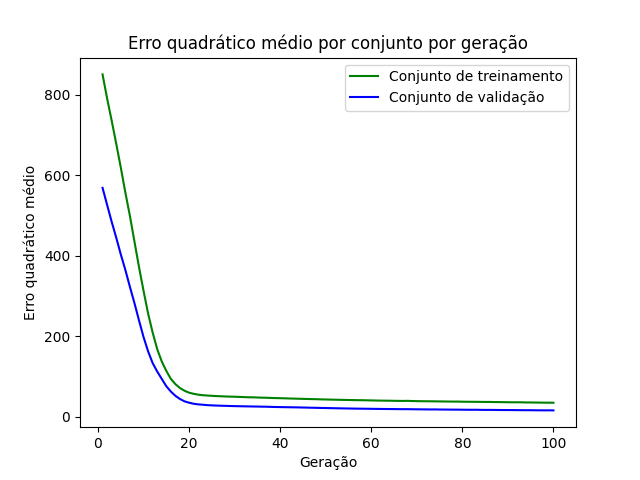

The table this chart was drawn from, first rows:
epoch, loss_train, loss_val
1, 850, 568.1
2, 790.3, 526
3, 735.4, 484
4, 678, 444.6
5, 619.2, 403.1
6, 556.9, 364.5
7, 498.9, 322.5
8, 435.1, 282.1
9, 371.7, 239
10, 312.4, 197.6
11, 256, 162.1
12, 208.8, 132.9
13, 167.5, 111.9
14, 136.8, 93.6
15, 113.3, 75.32
16, 93.57, 62.15
17, 80.45, 51.42
18, 70.78, 43.64
19, 64.12, 37.81
20, 59.32, 34.42
21, 56.53, 31.79
22, 54.41, 30.25
23, 53.06, 29.43
24, 52.28, 28.38
25, 51.5, 27.77
26, 50.87, 27.3
27, 50.38, 26.92
28, 49.89, 26.59
29, 49.52, 26.24
30, 49.2, 25.94
31, 48.79, 25.67
32, 48.37, 25.46
33, 47.91, 25.21
34, 47.81, 25
35, 47.34, 24.86
36, 46.92, 24.56
37, 46.71, 24.41
38, 46.19, 24.03
39, 45.88, 23.74
40, 45.64, 23.54
41, 45.28, 23.3
42, 44.88, 23.15
43, 44.6, 22.95
44, 44.24, 22.73
45, 43.93, 22.43
46, 43.61, 22.19
47, 43.33, 21.89
48, 43.13, 21.65
49, 42.65, 21.39
50, 42.47, 21.22
51, 42.09, 20.93
52, 41.91, 20.69
53, 41.61, 20.47
54, 41.38, 20.22
55, 41.12, 20.03
56, 40.94, 19.81
57, 40.71, 19.65
58, 40.59, 19.5
59, 40.38, 19.37
60, 40.08, 19.22
... 40 more rows
